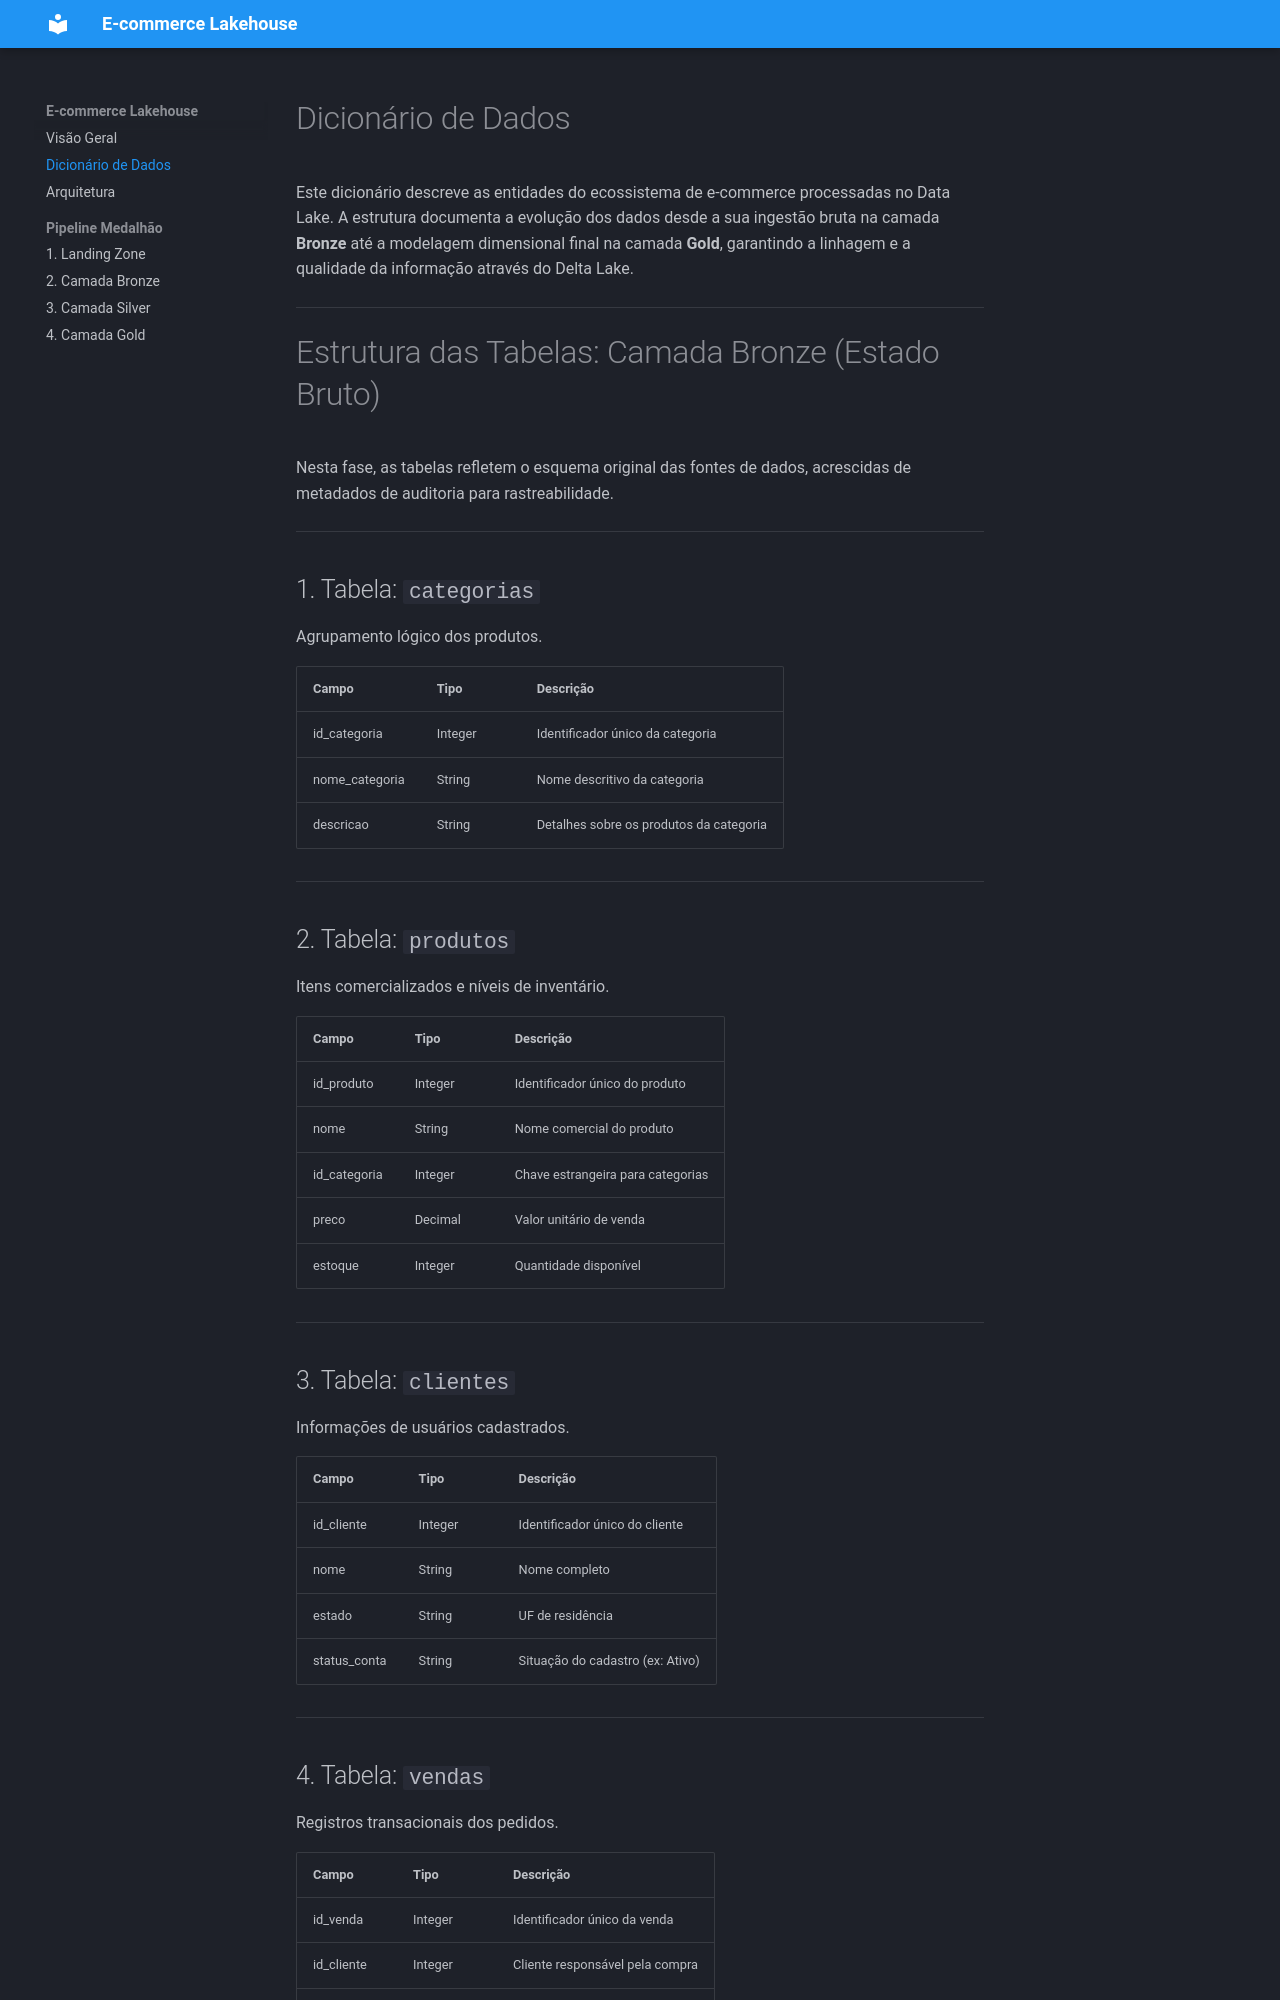

repository: NaiiiLr/ProjetoEngDeDados3 · page: dicionario/index.html · generator: mkdocs

# Dicionário de Dados

Este dicionário descreve as entidades do ecossistema de e-commerce processadas no Data Lake. A estrutura documenta a evolução dos dados desde a sua ingestão bruta na camada **Bronze** até a modelagem dimensional final na camada **Gold**, garantindo a linhagem e a qualidade da informação através do Delta Lake.

---

# Estrutura das Tabelas: Camada Bronze (Estado Bruto)

Nesta fase, as tabelas refletem o esquema original das fontes de dados, acrescidas de metadados de auditoria para rastreabilidade.

---

## 1. Tabela: `categorias`

Agrupamento lógico dos produtos.

| Campo | Tipo | Descrição |
|---|---|---|
| id_categoria | Integer | Identificador único da categoria |
| nome_categoria | String | Nome descritivo da categoria |
| descricao | String | Detalhes sobre os produtos da categoria |

---

## 2. Tabela: `produtos`

Itens comercializados e níveis de inventário.

| Campo | Tipo | Descrição |
|---|---|---|
| id_produto | Integer | Identificador único do produto |
| nome | String | Nome comercial do produto |
| id_categoria | Integer | Chave estrangeira para categorias |
| preco | Decimal | Valor unitário de venda |
| estoque | Integer | Quantidade disponível |

---

## 3. Tabela: `clientes`

Informações de usuários cadastrados.

| Campo | Tipo | Descrição |
|---|---|---|
| id_cliente | Integer | Identificador único do cliente |
| nome | String | Nome completo |
| estado | String | UF de residência |
| status_conta | String | Situação do cadastro (ex: Ativo) |

---
